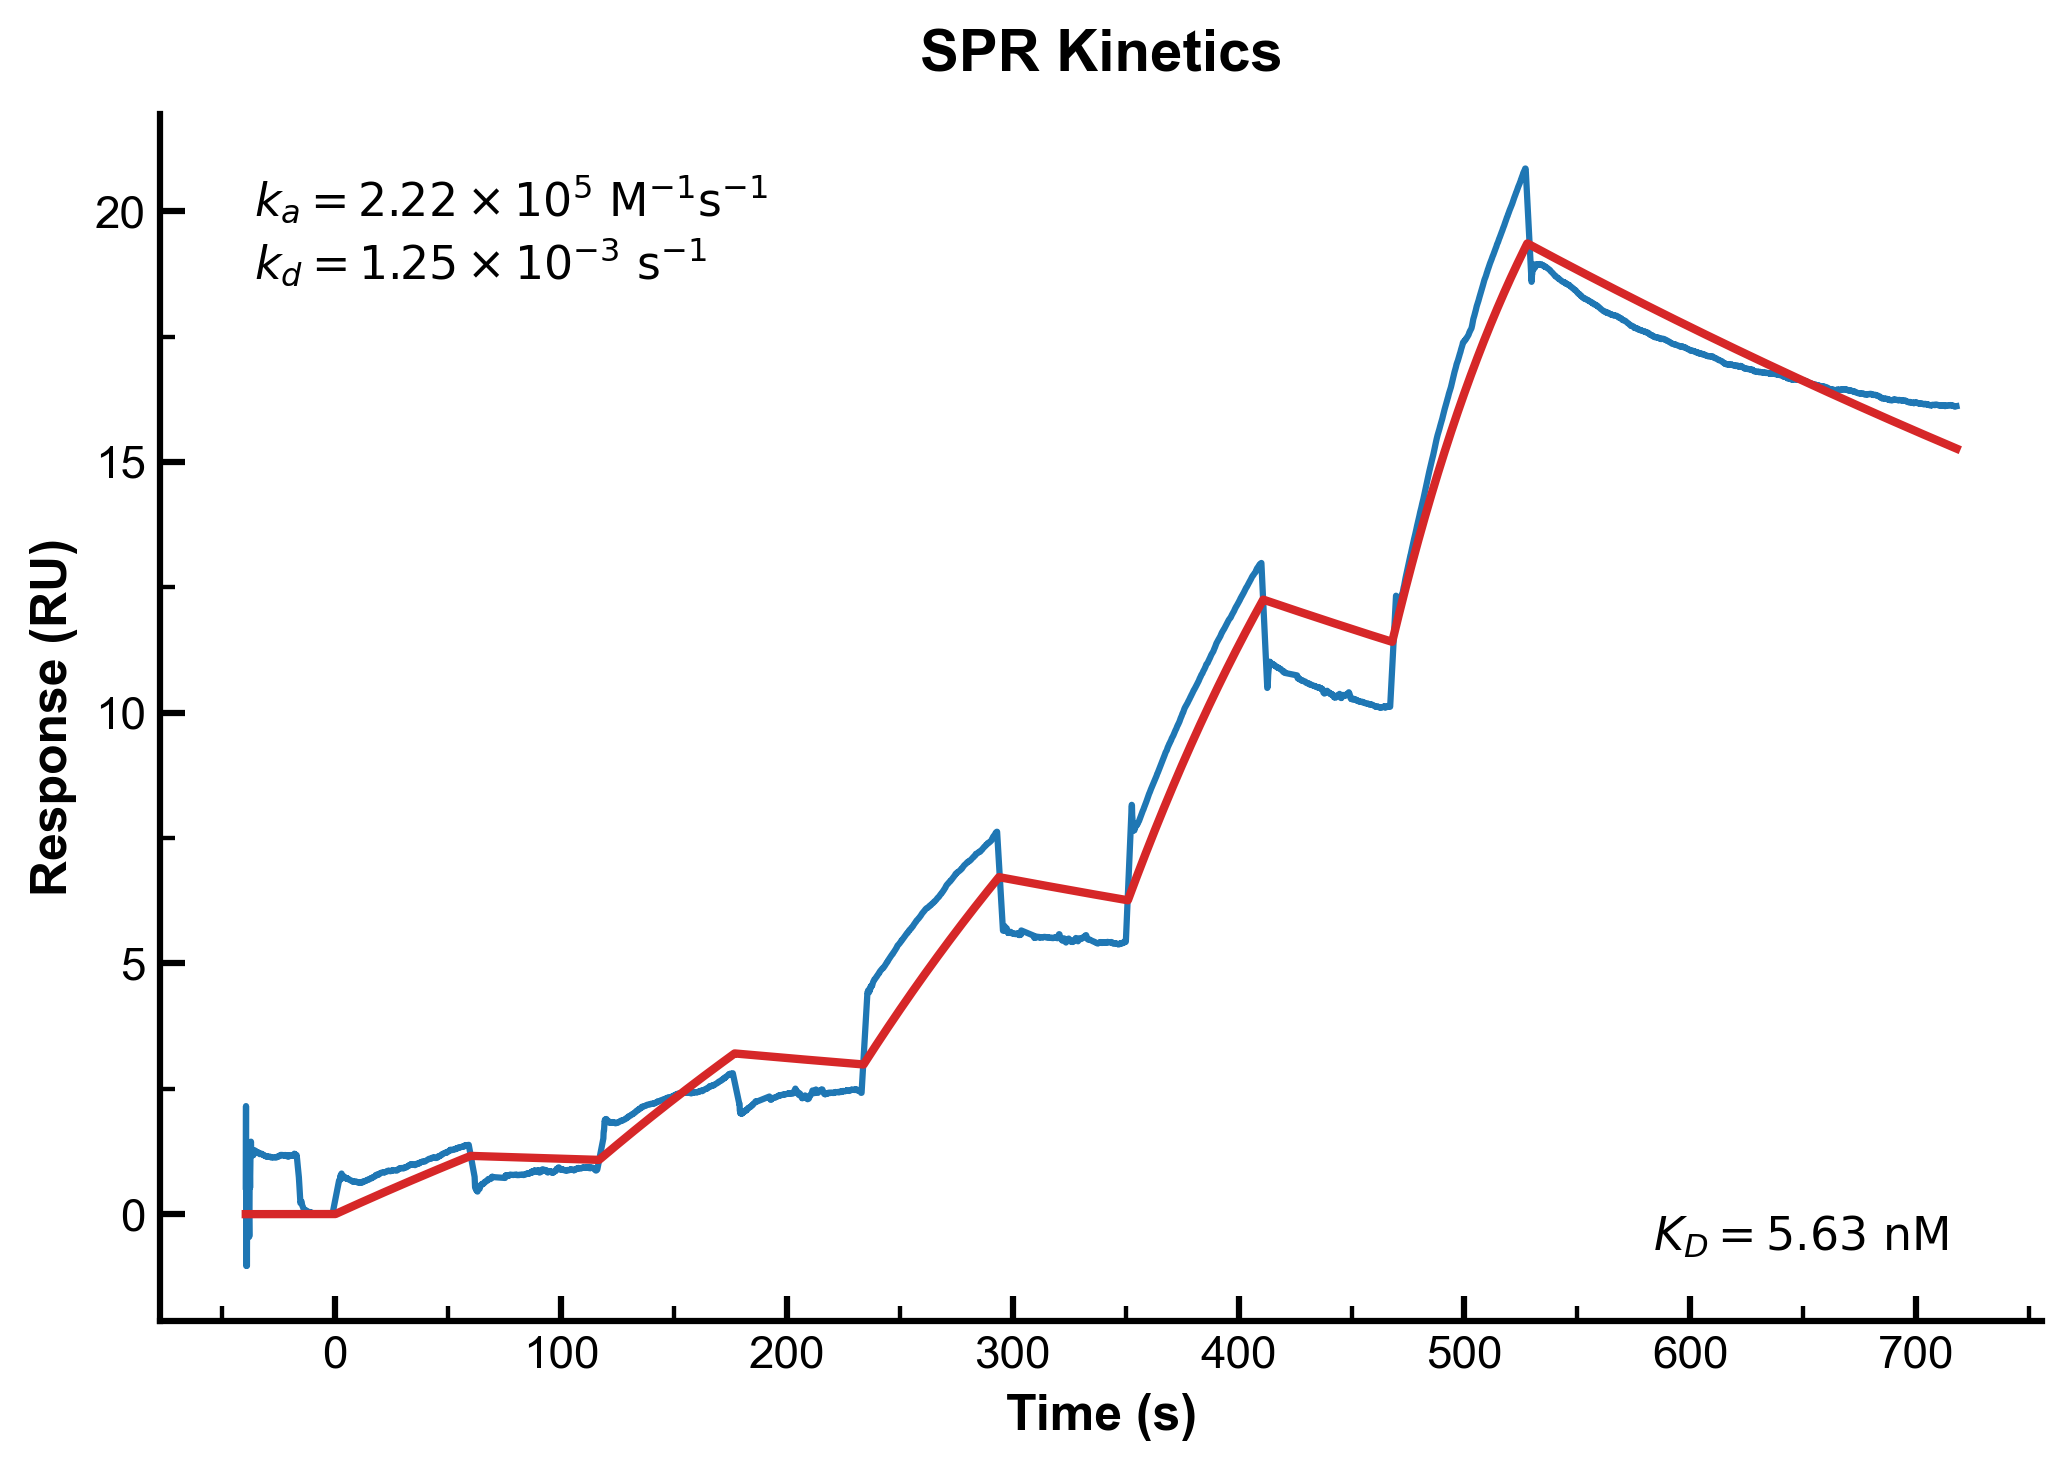

Values plotted in this chart, from the file beside it:
Time (s), Raw Response, Fitted Response
-39.5, 0.5468, 0.0
-39.4, 2.155, 0.0
-39.3, -1.032, 0.0
-39.2, 0.5005, 0.0
-39.1, 0.9866, 0.0
-39.0, -1.031, 0.0
-38.9, 0.269, 0.0
-38.8, 0.1955, 0.0
-38.7, 0.2271, 0.0
-38.6, 0.218, 0.0
-38.5, 0.2267, 0.0
-38.4, 0.1766, 0.0
-38.3, 0.1413, 0.0
-38.2, 0.0443, 0.0
-38.1, -0.08151, 0.0
-38.0, -0.4531, 0.0
-37.9, -0.4144, 0.0
-37.8, 0.7391, 0.0
-37.7, 0.7918, 0.0
-37.6, 0.5252, 0.0
-37.5, 0.8998, 0.0
-37.4, 1.245, 0.0
-37.3, 1.389, 0.0
-37.2, 1.445, 0.0
-37.1, 1.251, 0.0
-37.0, 1.197, 0.0
-36.9, 1.207, 0.0
-36.8, 1.198, 0.0
-36.7, 1.204, 0.0
-36.6, 1.206, 0.0
-36.5, 1.22, 0.0
-36.4, 1.173, 0.0
-36.3, 1.175, 0.0
-36.2, 1.19, 0.0
-36.1, 1.18, 0.0
-36.0, 1.224, 0.0
-35.9, 1.213, 0.0
-35.8, 1.227, 0.0
-35.7, 1.265, 0.0
-35.6, 1.245, 0.0
-35.5, 1.258, 0.0
-35.4, 1.269, 0.0
-35.3, 1.266, 0.0
-35.2, 1.242, 0.0
-35.1, 1.248, 0.0
-35.0, 1.236, 0.0
-34.9, 1.232, 0.0
-34.8, 1.244, 0.0
-34.7, 1.234, 0.0
-34.6, 1.233, 0.0
-34.5, 1.235, 0.0
-34.4, 1.227, 0.0
-34.3, 1.226, 0.0
-34.2, 1.221, 0.0
-34.1, 1.232, 0.0
-34.0, 1.233, 0.0
-33.9, 1.231, 0.0
-33.8, 1.225, 0.0
-33.7, 1.214, 0.0
-33.6, 1.212, 0.0
... 7,044 more rows
